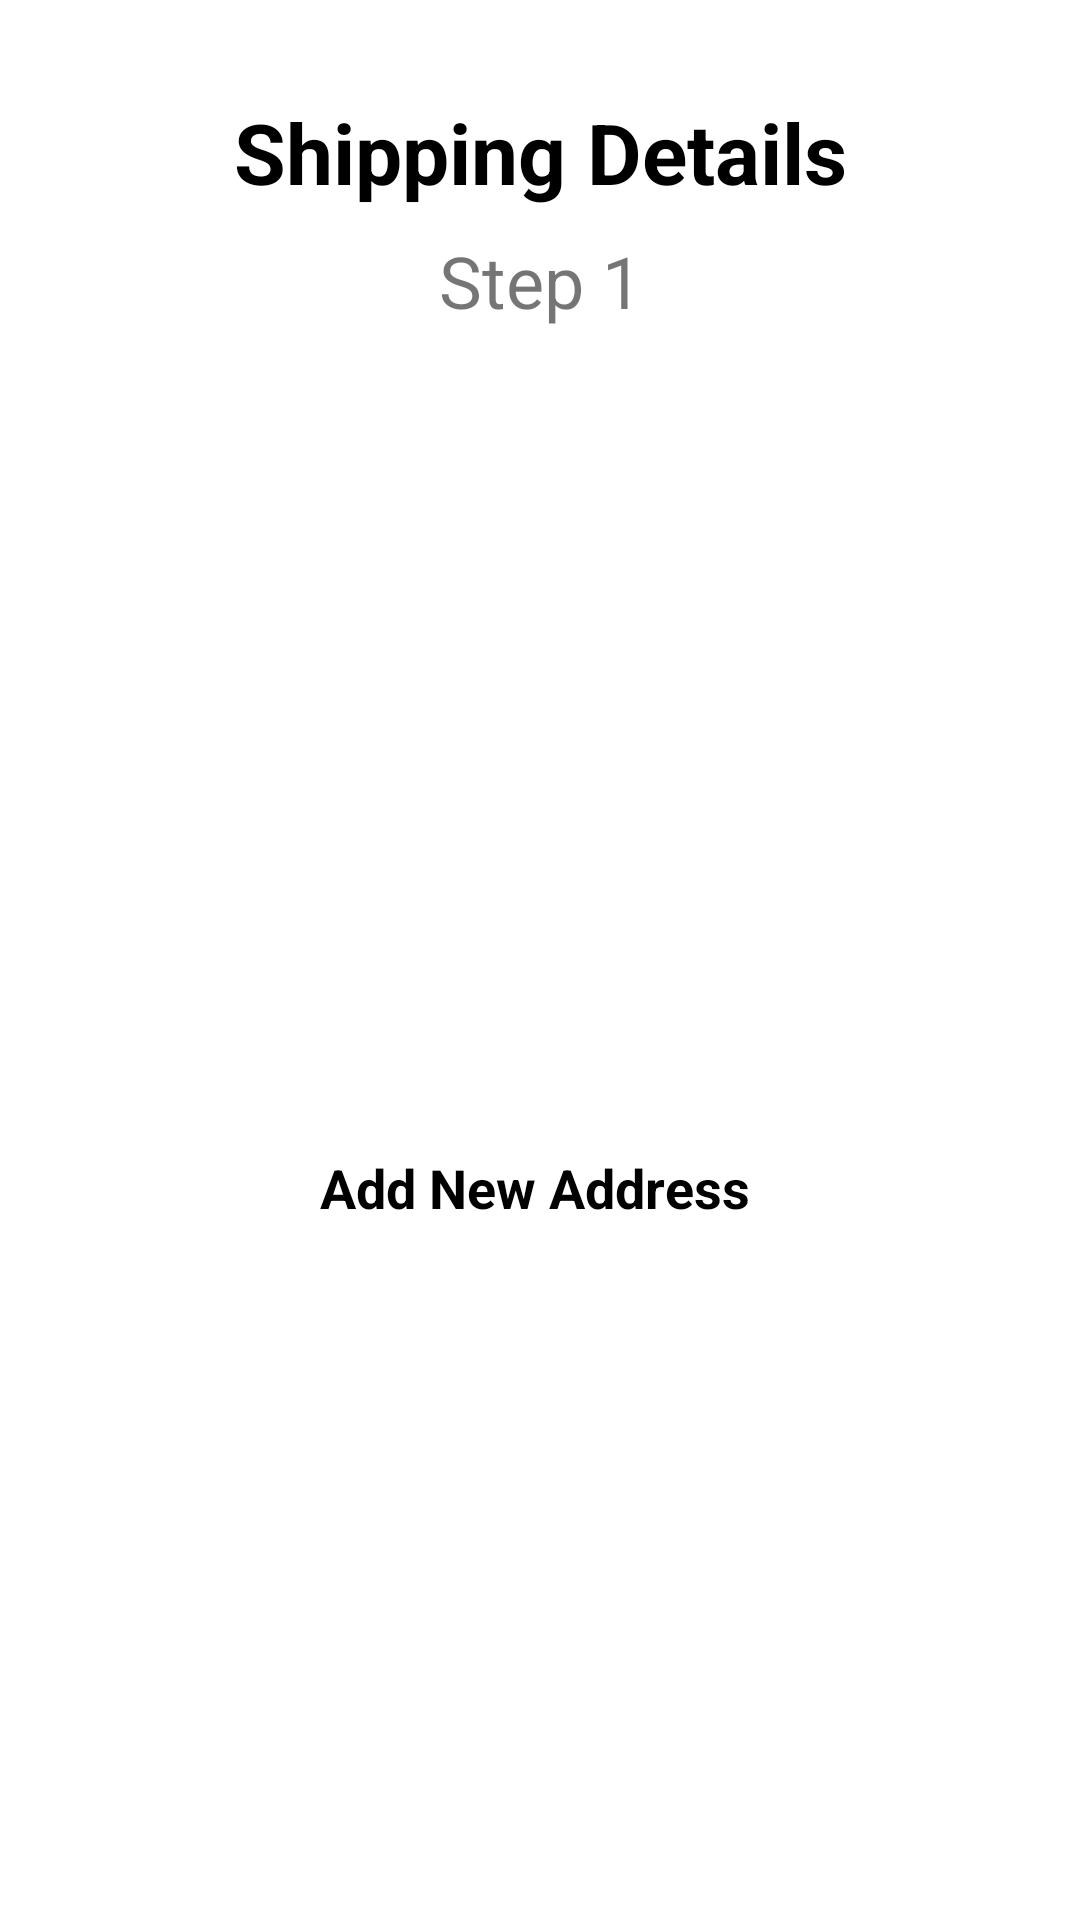

Layout XML and referenced resources for this Android screen:
<!-- AndroidManifest.xml: application theme Theme.SkyEx -->
<!-- res/layout/activity_shipping.xml -->
<?xml version="1.0" encoding="utf-8"?>
<androidx.constraintlayout.widget.ConstraintLayout xmlns:android="http://schemas.android.com/apk/res/android"
    xmlns:app="http://schemas.android.com/apk/res-auto"
    xmlns:tools="http://schemas.android.com/tools"
    android:layout_width="match_parent"
    android:layout_height="match_parent"
    tools:context=".ShippingActivity">


    <TextView
        android:id="@+id/header_title"
        android:layout_width="wrap_content"
        android:layout_height="wrap_content"
        android:layout_marginStart="32dp"
        android:layout_marginTop="32dp"
        android:layout_marginEnd="32dp"
        android:text="Shipping Details"
        android:textColor="@color/black"
        android:textSize="28sp"
        android:textStyle="bold"
        app:layout_constraintEnd_toEndOf="parent"
        app:layout_constraintHorizontal_bias="0.5"
        app:layout_constraintStart_toStartOf="parent"
        app:layout_constraintTop_toTopOf="parent" />

    <TextView
        android:id="@+id/subheader_title"
        android:layout_width="wrap_content"
        android:layout_height="wrap_content"
        android:layout_marginTop="8dp"
        android:text="Step 1"
        android:textSize="24sp"
        app:layout_constraintEnd_toEndOf="parent"
        app:layout_constraintHorizontal_bias="0.5"
        app:layout_constraintStart_toStartOf="parent"
        app:layout_constraintTop_toBottomOf="@+id/header_title" />

    <RelativeLayout
        android:id="@+id/relativeLayout"
        android:layout_width="match_parent"
        android:layout_height="200dp"
        android:layout_marginStart="24dp"
        android:layout_marginTop="32dp"
        android:layout_marginEnd="24dp"
        app:layout_constraintEnd_toEndOf="parent"
        app:layout_constraintStart_toStartOf="parent"
        app:layout_constraintTop_toBottomOf="@+id/subheader_title">

        <androidx.recyclerview.widget.RecyclerView
            android:id="@+id/RVaddress"
            android:layout_width="match_parent"
            android:layout_height="match_parent"
            android:scrollbars="horizontal" />
    </RelativeLayout>

    <com.google.android.material.button.MaterialButton
        android:id="@+id/button2"
        style="@style/Widget.Material3.Button.TextButton.Icon"
        android:layout_width="265dp"
        android:layout_height="41dp"
        android:layout_marginTop="32dp"
        android:text="Add New Address"
        android:textColor="@color/black"
        android:textSize="18dp"
        android:textStyle="bold"
        app:layout_constraintEnd_toEndOf="parent"
        app:layout_constraintStart_toStartOf="parent"
        app:layout_constraintTop_toBottomOf="@+id/relativeLayout" />

    <Button
        android:id="@+id/btnUpdateProfile"
        android:layout_width="match_parent"
        android:layout_height="wrap_content"
        android:layout_marginStart="24dp"
        android:layout_marginTop="40dp"
        android:layout_marginEnd="24dp"
        android:background="@drawable/rounded_button"
        android:shadowColor="@color/black"
        android:text="Continue"
        android:textColor="@color/white"
        android:textSize="18sp"
        app:layout_constraintEnd_toEndOf="parent"
        app:layout_constraintStart_toStartOf="parent"
        app:layout_constraintTop_toBottomOf="@+id/textCity" />

    <TextView
        android:id="@+id/name"
        android:layout_width="0dp"
        android:layout_height="wrap_content"
        android:layout_marginStart="24dp"
        android:layout_marginTop="16dp"
        android:layout_marginEnd="24dp"
        android:text=""
        android:textColor="@color/black"
        android:textSize="20dp"
        android:textStyle="bold"
        app:layout_constraintEnd_toEndOf="parent"
        app:layout_constraintHorizontal_bias="0.055"
        app:layout_constraintStart_toStartOf="parent"
        app:layout_constraintTop_toBottomOf="@+id/button2" />

    <TextView
        android:id="@+id/textAddressLine1"
        android:layout_width="0dp"
        android:layout_height="wrap_content"
        android:layout_marginStart="24dp"
        android:layout_marginTop="8dp"
        android:layout_marginEnd="24dp"
        android:text=""
        android:textSize="18sp"
        app:layout_constraintEnd_toEndOf="parent"
        app:layout_constraintHorizontal_bias="0.062"
        app:layout_constraintStart_toStartOf="parent"
        app:layout_constraintTop_toBottomOf="@+id/name" />

    <TextView
        android:id="@+id/textAddressLine2"
        android:layout_width="0dp"
        android:layout_height="wrap_content"
        android:layout_marginStart="24dp"
        android:layout_marginTop="8dp"
        android:layout_marginEnd="24dp"
        android:text=""
        android:textSize="18sp"
        app:layout_constraintEnd_toEndOf="parent"
        app:layout_constraintHorizontal_bias="0.062"
        app:layout_constraintStart_toStartOf="parent"
        app:layout_constraintTop_toBottomOf="@+id/textAddressLine1" />

    <TextView
        android:id="@+id/textCity"
        android:layout_width="0dp"
        android:layout_height="wrap_content"
        android:layout_marginStart="24dp"
        android:layout_marginTop="8dp"
        android:layout_marginEnd="24dp"
        android:text=""
        android:textSize="18sp"
        app:layout_constraintEnd_toEndOf="parent"
        app:layout_constraintHorizontal_bias="0.051"
        app:layout_constraintStart_toStartOf="parent"
        app:layout_constraintTop_toBottomOf="@+id/textAddressLine2" />


</androidx.constraintlayout.widget.ConstraintLayout>
<!-- resources referenced by this layout -->
<resources>
  <color name="black">#FF000000</color>
  <color name="white">#FFFFFFFF</color>
  <style name="Theme.SkyEx" parent="Theme.MaterialComponents.DayNight.NoActionBar">
          
          <item name="colorPrimary">@color/black</item>
          <item name="colorPrimaryVariant">@color/black</item>
          <item name="colorOnPrimary">@color/white</item>
          
          <item name="colorSecondary">@color/teal_200</item>
          <item name="colorSecondaryVariant">@color/teal_700</item>
          <item name="colorOnSecondary">@color/black</item>
          
          <item name="android:statusBarColor" tools:targetApi="l">?attr/colorPrimaryVariant</item>
          
      </style>
  <color name="teal_200">#FF03DAC5</color>
  <color name="teal_700">#FF018786</color>
</resources>
